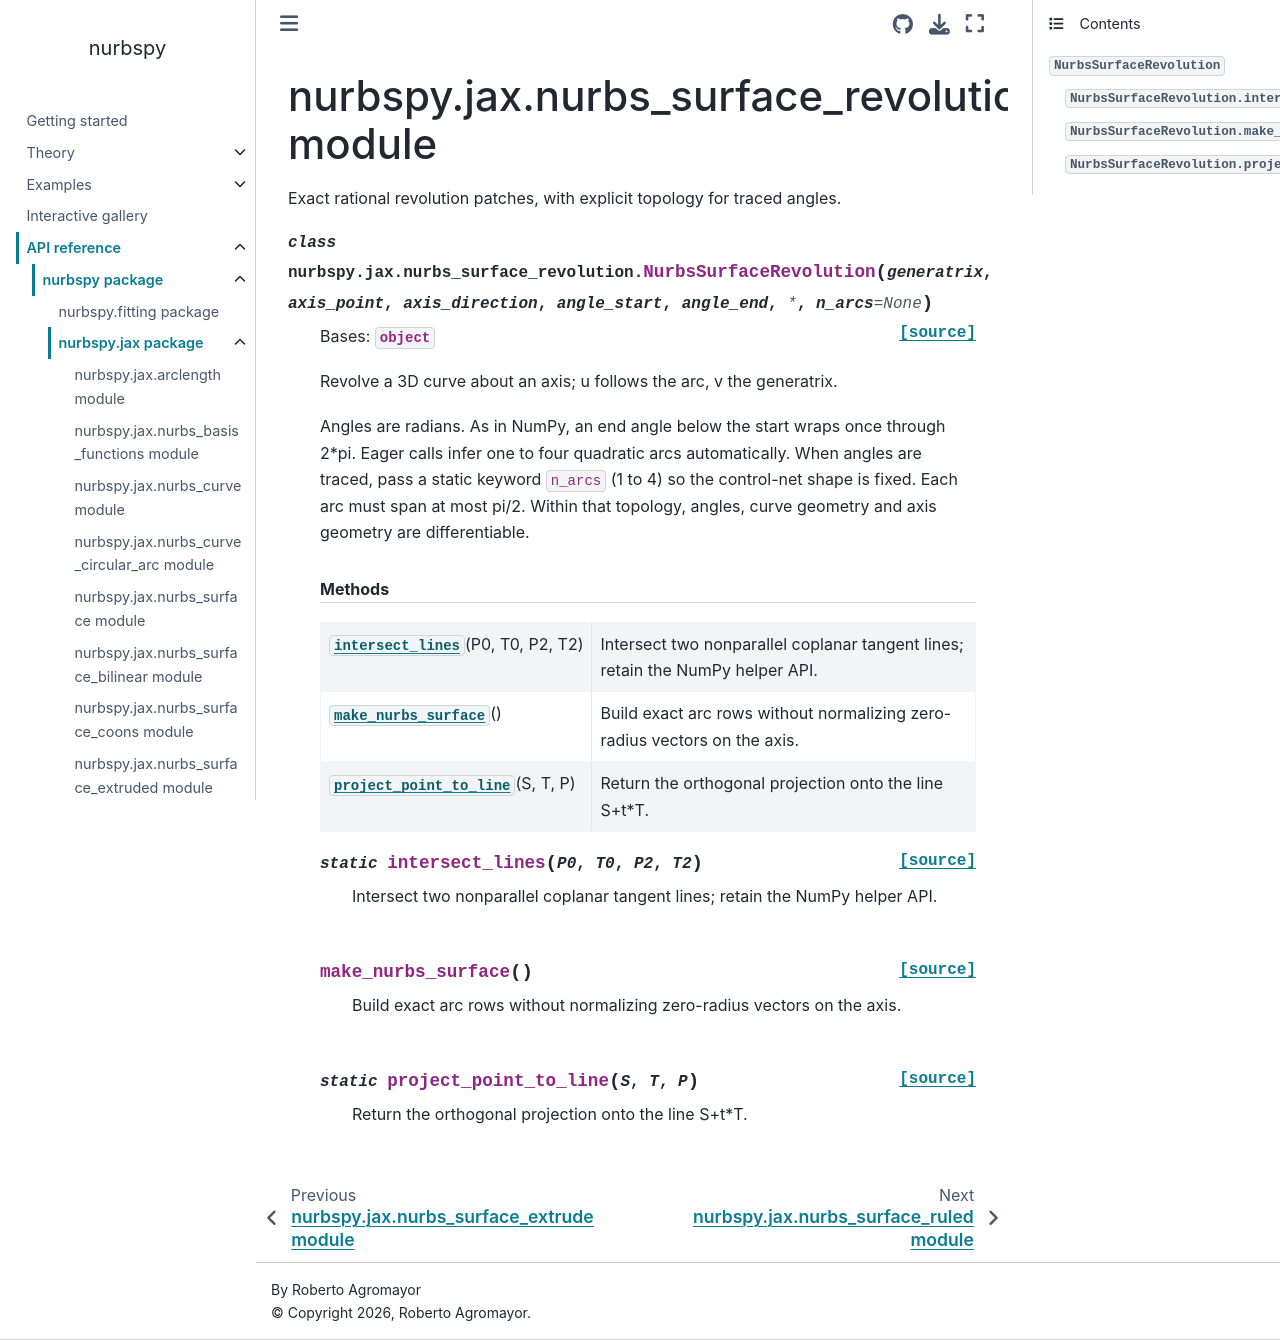

repository: turbo-sim/nurbspy · page: api/nurbspy.jax.nurbs_surface_revolution.html · generator: sphinx

nurbspy.jax.nurbs\_surface\_revolution module
=============================================

.. automodule:: nurbspy.jax.nurbs_surface_revolution
   :members:
   :undoc-members:
   :show-inheritance:
